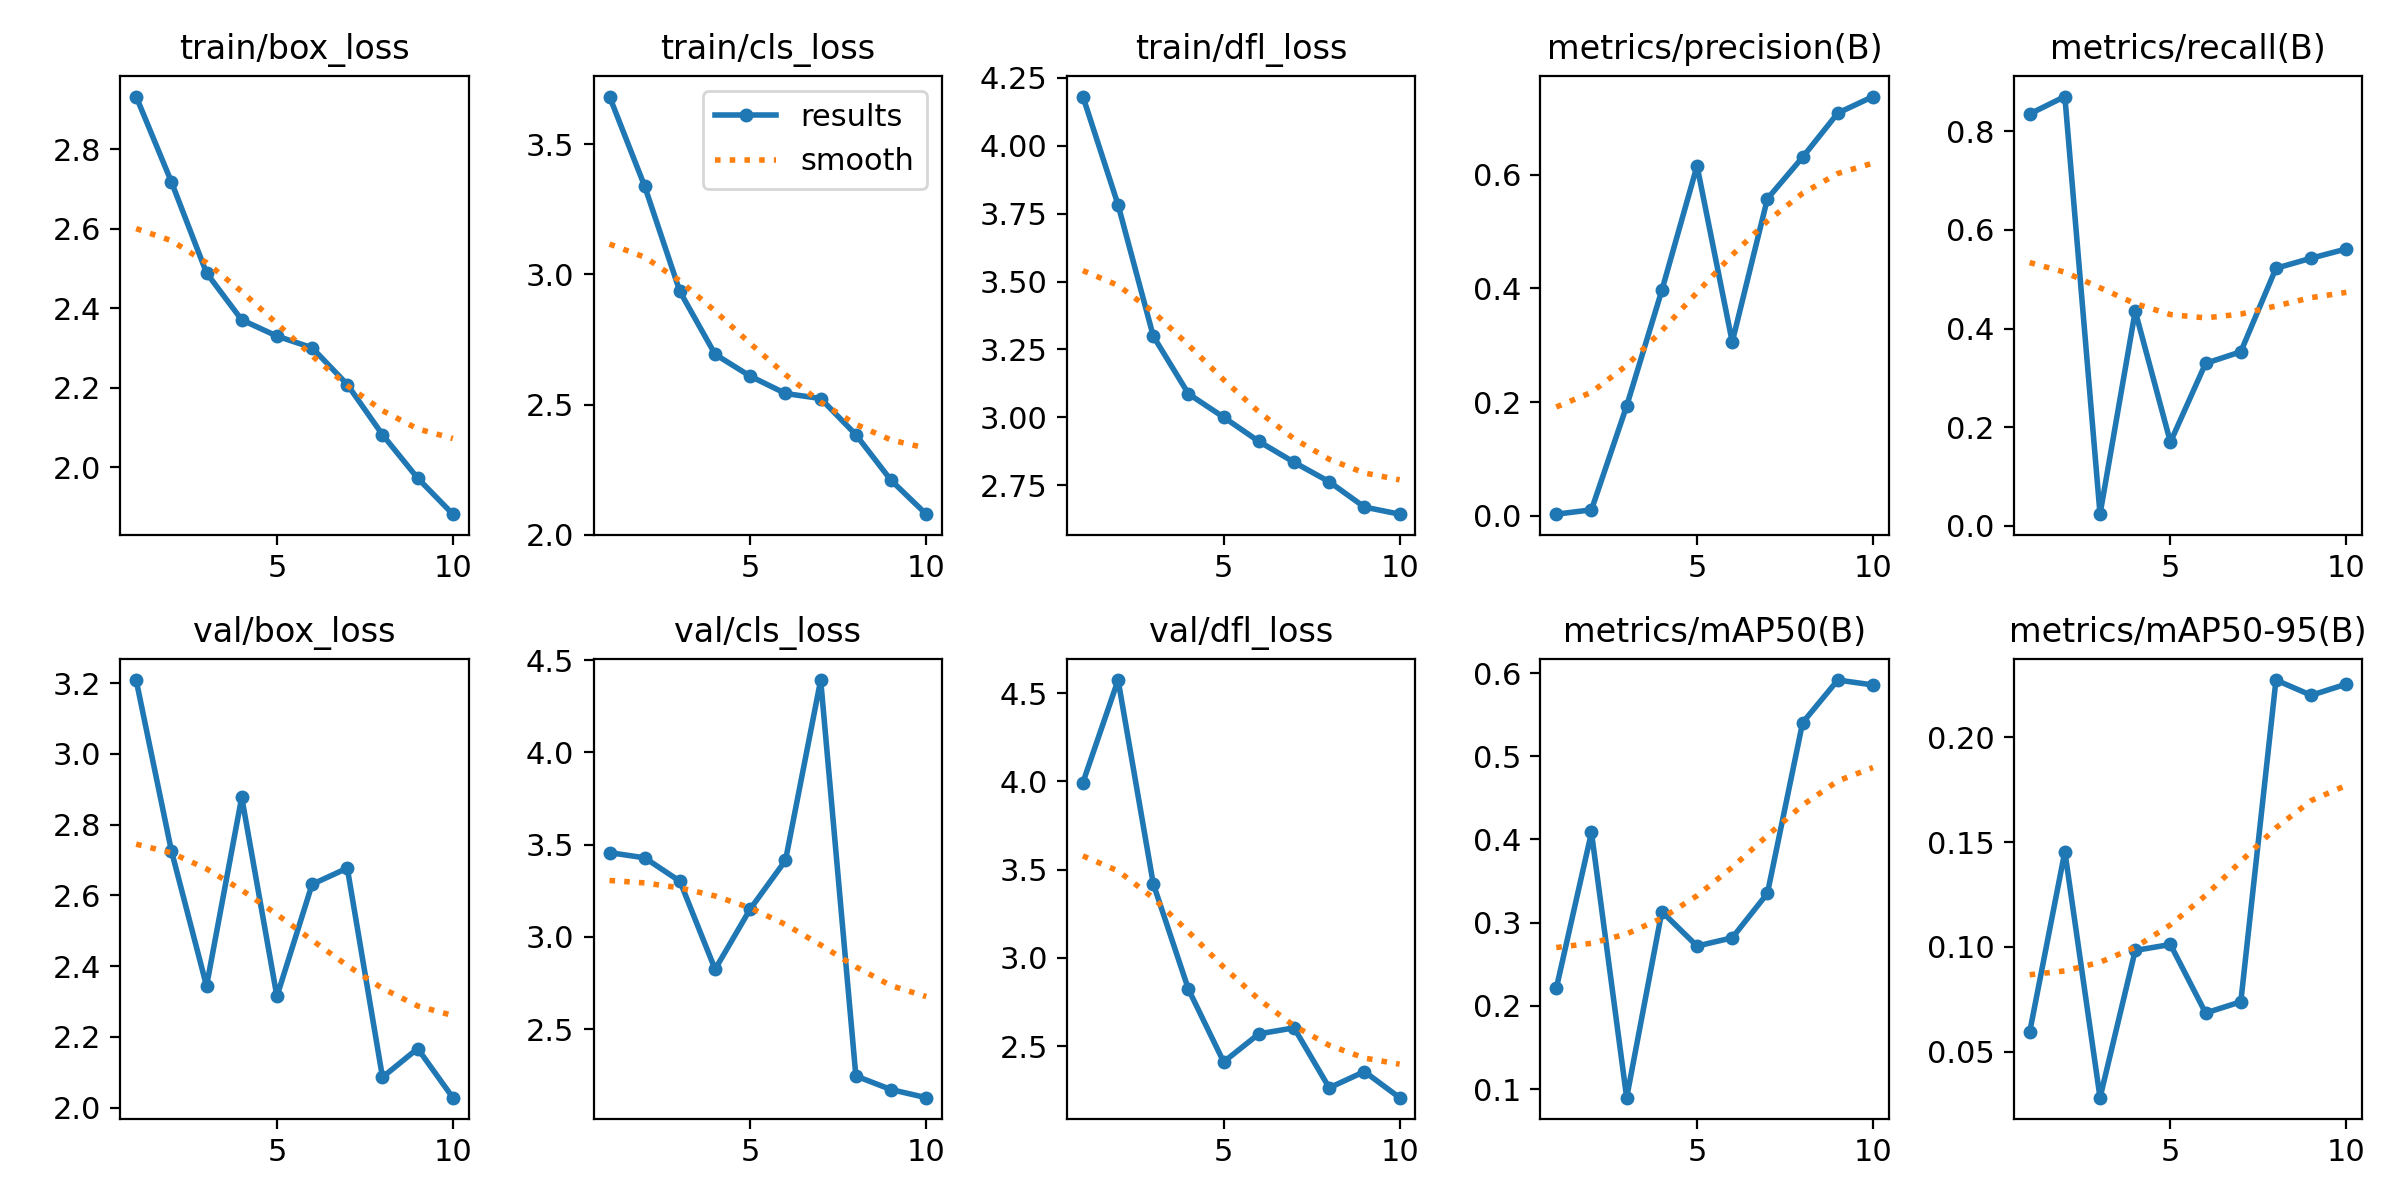

The data file committed next to this chart (first rows):
epoch, train/box_loss, train/cls_loss, train/dfl_loss, metrics/precision(B), metrics/recall(B), metrics/mAP50(B), metrics/mAP50-95(B), val/box_loss, val/cls_loss, val/dfl_loss, lr/pg0, lr/pg1, lr/pg2
1, 2.933, 3.683, 4.181, 0.00311, 0.8353, 0.221, 0.05926, 3.208, 3.457, 3.994, 0.0006536, 0.0006536, 0.0006536
2, 2.718, 3.338, 3.782, 0.01073, 0.8706, 0.4084, 0.1455, 2.727, 3.429, 4.575, 0.00119, 0.00119, 0.00119
3, 2.489, 2.935, 3.299, 0.1934, 0.02353, 0.08972, 0.02805, 2.344, 3.302, 3.42, 0.001594, 0.001594, 0.001594
4, 2.371, 2.693, 3.087, 0.3967, 0.4353, 0.3133, 0.09829, 2.877, 2.825, 2.821, 0.001406, 0.001406, 0.001406
5, 2.33, 2.609, 3, 0.6155, 0.1696, 0.2719, 0.1011, 2.315, 3.152, 2.41, 0.001406, 0.001406, 0.001406
6, 2.301, 2.543, 2.911, 0.3059, 0.3294, 0.2818, 0.06845, 2.631, 3.415, 2.569, 0.001208, 0.001208, 0.001208
7, 2.208, 2.524, 2.834, 0.5577, 0.3529, 0.3352, 0.0738, 2.677, 4.392, 2.603, 0.00101, 0.00101, 0.00101
8, 2.082, 2.385, 2.763, 0.6307, 0.5223, 0.5403, 0.2273, 2.086, 2.247, 2.263, 0.000812, 0.000812, 0.000812
9, 1.973, 2.21, 2.67, 0.7083, 0.5427, 0.5916, 0.22, 2.167, 2.173, 2.355, 0.000614, 0.000614, 0.000614
10, 1.882, 2.08, 2.643, 0.7373, 0.5615, 0.5857, 0.2254, 2.028, 2.129, 2.207, 0.000416, 0.000416, 0.000416
